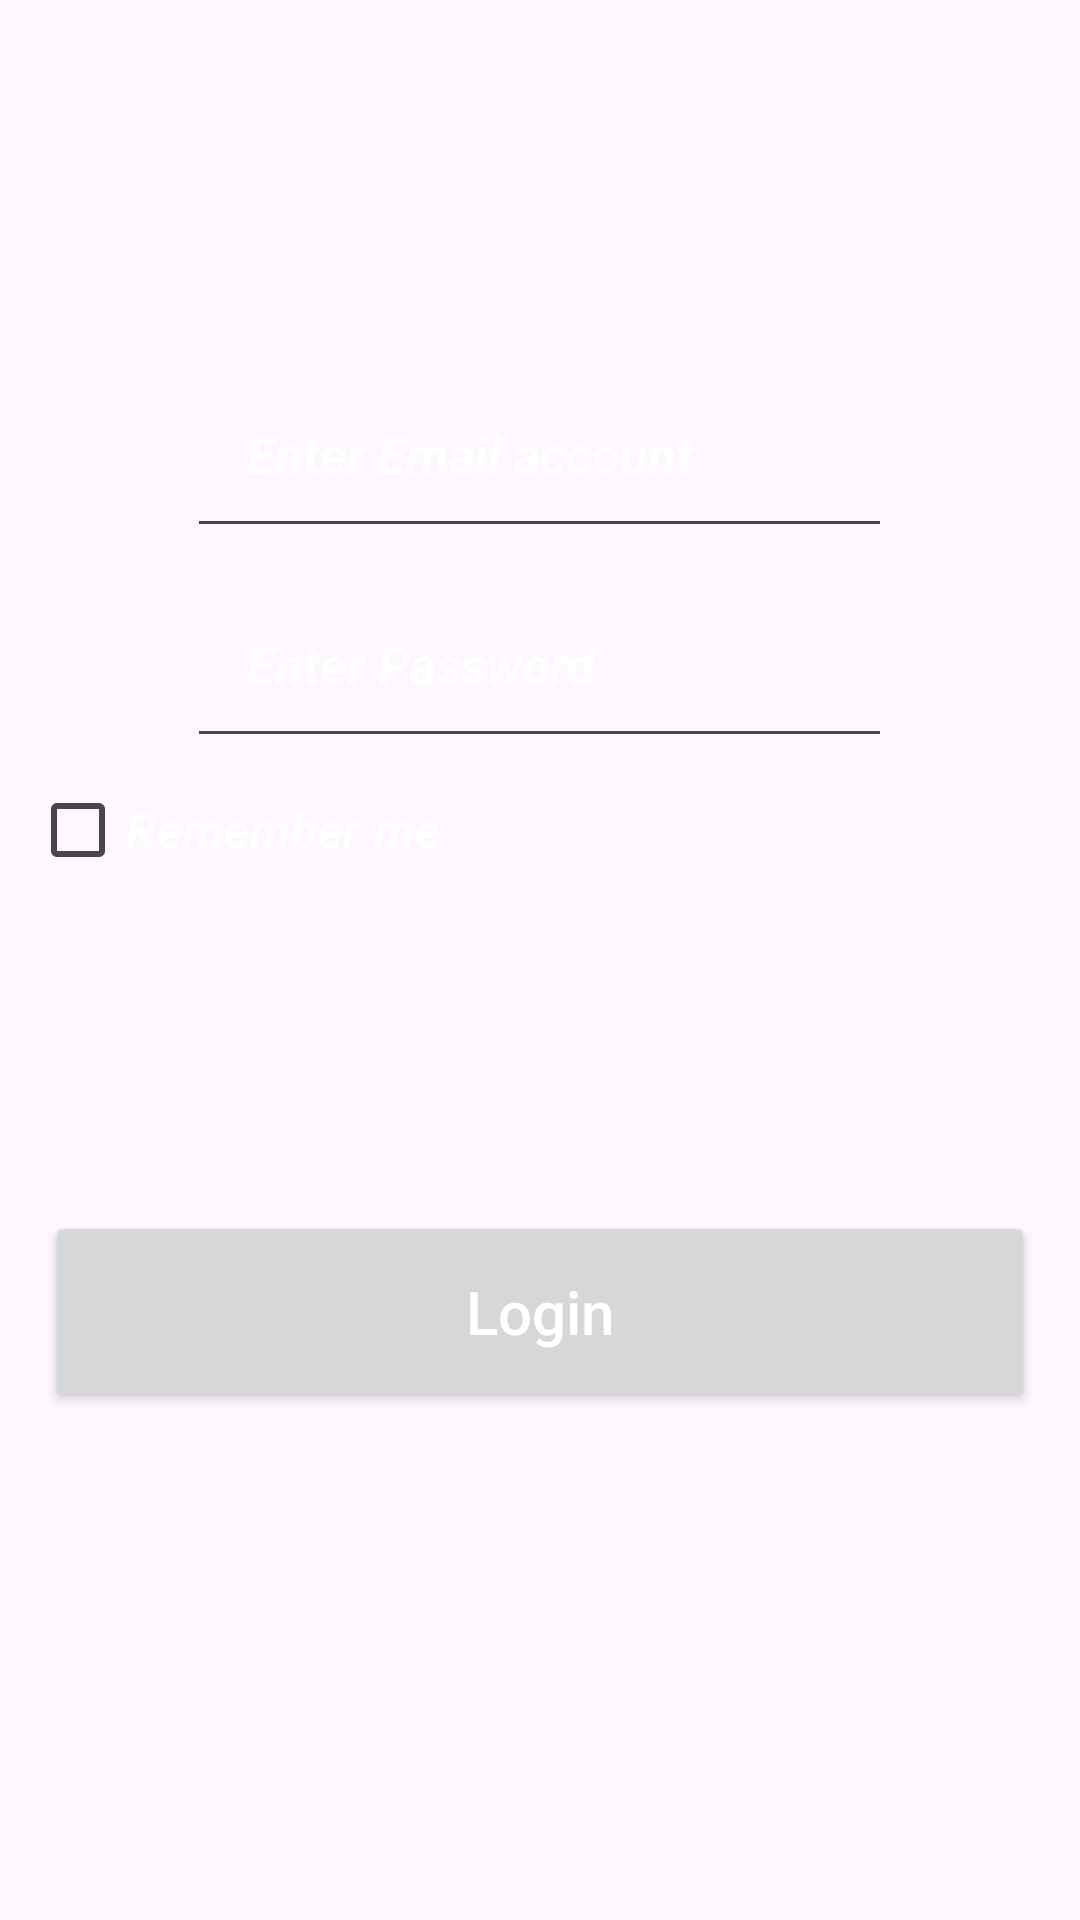

Produce the Android XML layout that renders to this screen, including the resource entries it uses.
<!-- AndroidManifest.xml: application theme Theme.MugambiEmporium -->
<!-- res/layout/activity_login.xml -->
<?xml version="1.0" encoding="utf-8"?>
<RelativeLayout xmlns:android="http://schemas.android.com/apk/res/android"
    xmlns:app="http://schemas.android.com/apk/res-auto"
    android:layout_width="match_parent"
    android:layout_height="match_parent"
    xmlns:tools="http://schemas.android.com/tools"
    app:layout_behavior="@string/appbar_scrolling_view_behavior"
    android:background="@drawable/loginbackground"
    tools:context=".LoginActivity">


    <ImageView
        android:id="@+id/Login_logo"
        android:layout_width="146dp"
        android:layout_height="82dp"
        android:layout_centerHorizontal="true"
        android:layout_marginTop="1dp"
        app:srcCompat="@drawable/logo" />


    <EditText
        android:id="@+id/mEdtEmail"
        android:layout_width="235dp"
        android:layout_height="wrap_content"
        android:layout_below="@+id/Login_logo"
        android:layout_centerHorizontal="true"
        android:layout_marginLeft="15dp"
        android:layout_marginTop="37dp"
        android:layout_marginRight="15dp"
        android:hint="Enter Email account "
        android:inputType="textEmailAddress"
        android:padding="20dp"
        android:textColor="#FFFFFF"
        android:textColorHint="@color/white"
        android:textSize="17sp"
        android:textStyle="italic|bold" />

    <EditText
        android:id="@+id/mEdtPassword"
        android:layout_width="235dp"
        android:layout_height="wrap_content"
        android:layout_below="@+id/Login_logo"
        android:layout_centerHorizontal="true"
        android:layout_marginLeft="15dp"
        android:layout_marginTop="107dp"
        android:layout_marginRight="15dp"
        android:hint="Enter Password "
        android:inputType="textPassword"
        android:padding="20dp"
        android:password="true"
        android:textColor="#FFFFFF"
        android:textColorHint="@color/white"
        android:textSize="17sp"
        android:textStyle="italic|bold" />

    <LinearLayout
        android:id="@+id/linear_layout1"
        android:layout_width="match_parent"
        android:layout_height="wrap_content"
        android:orientation="horizontal"
        android:layout_centerHorizontal="true"
        android:layout_below="@+id/mEdtPassword">

        <CheckBox
            android:id="@+id/mCheckRememberMe"
            android:layout_width="151dp"
            android:layout_height="wrap_content"
            android:layout_marginLeft="10dp"
            android:layout_marginRight="28dp"
            android:gravity="center_vertical"
            android:textColor="@color/white"
            android:text="Remember me"
            android:textSize="16dp"
            android:textStyle="bold|italic" />

    </LinearLayout>

    <Button
        android:id="@+id/mBtnLogin"
        android:layout_width="match_parent"
        android:layout_height="wrap_content"
        android:layout_below="@id/linear_layout1"
        android:layout_alignParentStart="false"
        android:layout_alignParentBottom="false"
        android:layout_marginStart="3dp"
        android:layout_marginLeft="15dp"
        android:layout_marginTop="103dp"
        android:layout_marginRight="15dp"
        android:layout_marginBottom="89dp"
        android:padding="20dp"
        android:textAllCaps="false"
        android:text="Login"
        android:textColor="#FFFFFF"
        android:textSize="20dp" />

    <TextView
        android:id="@+id/mTxtAdminPanelLink"
        android:layout_width="wrap_content"
        android:layout_height="wrap_content"
        android:layout_marginLeft="80dp"
        android:layout_marginEnd="23dp"
        android:layout_alignParentEnd="true"
        android:layout_below="@id/mBtnLogin"
        android:textSize="20sp"
        android:textStyle="bold|italic"
        android:textColor="@color/white"/>

    <TextView
        android:id="@+id/mTxtNotAdminPanelLink"
        android:layout_width="wrap_content"
        android:layout_height="wrap_content"
        android:layout_below="@id/mBtnLogin"
        android:layout_alignParentStart="false"
        android:layout_alignParentRight="@id/mBtnLogin"
        android:layout_marginStart="6dp"
        android:layout_marginTop="50dp"
        android:layout_marginBottom="10dp"
        android:text="I am not an Admin"
        android:textColor="@color/white"
        android:textSize="20sp"
        android:textStyle="bold|italic"
        android:visibility="invisible" />


</RelativeLayout>
<!-- resources referenced by this layout -->
<resources>
  <style name="Theme.MugambiEmporium" parent="Base.Theme.MugambiEmporium" />
  <style name="Base.Theme.MugambiEmporium" parent="Theme.Material3.DayNight.NoActionBar">
          
          
      </style>
  <!-- not gathered from this repository: default colours our renderer supplied (Android Studio template values) -->
  <color name="white">#FFFFFFFF</color>
</resources>
